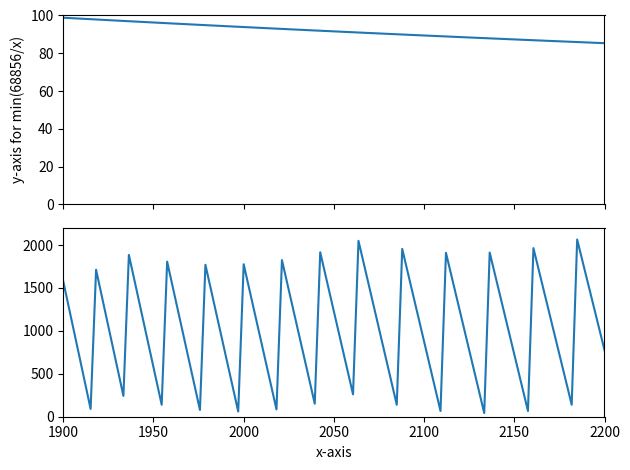

Write Python code to recreate this figure.
import numpy as np
import matplotlib.pyplot as plt

# Define the functions
def func1(x):
    return 187776 / x

def func2(x):
    return 187776 % x

# Generate x values (excluding zero to avoid division by zero issues)
x = np.linspace(1900, 2200, 100)

# Calculate y values for each function
y1 = func1(x)
y2 = func2(x)

# Create two subplots
fig, axs = plt.subplots(2, 1, sharex=True)

# Plot the functions on separate subplots
axs[0].plot(x, y1, label='min(187776/x)')
axs[1].plot(x, y2, label='max(187776%x)')

# Set limits on both x and y axes for each subplot
axs[0].set_xlim(left=1900, right=2200)
axs[0].set_ylim(bottom=0, top=100)

axs[1].set_xlim(left=1900, right=2200)
axs[1].set_ylim(bottom=0, top=2200)

# Add labels and legends
axs[0].set_ylabel('y-axis for min(68856/x)')
axs[1].set_xlabel('x-axis')
# axs[1].set_ylabel('y-axis for max(68856%x)')

# Adjust layout
plt.tight_layout()

# Show the plot
plt.show()